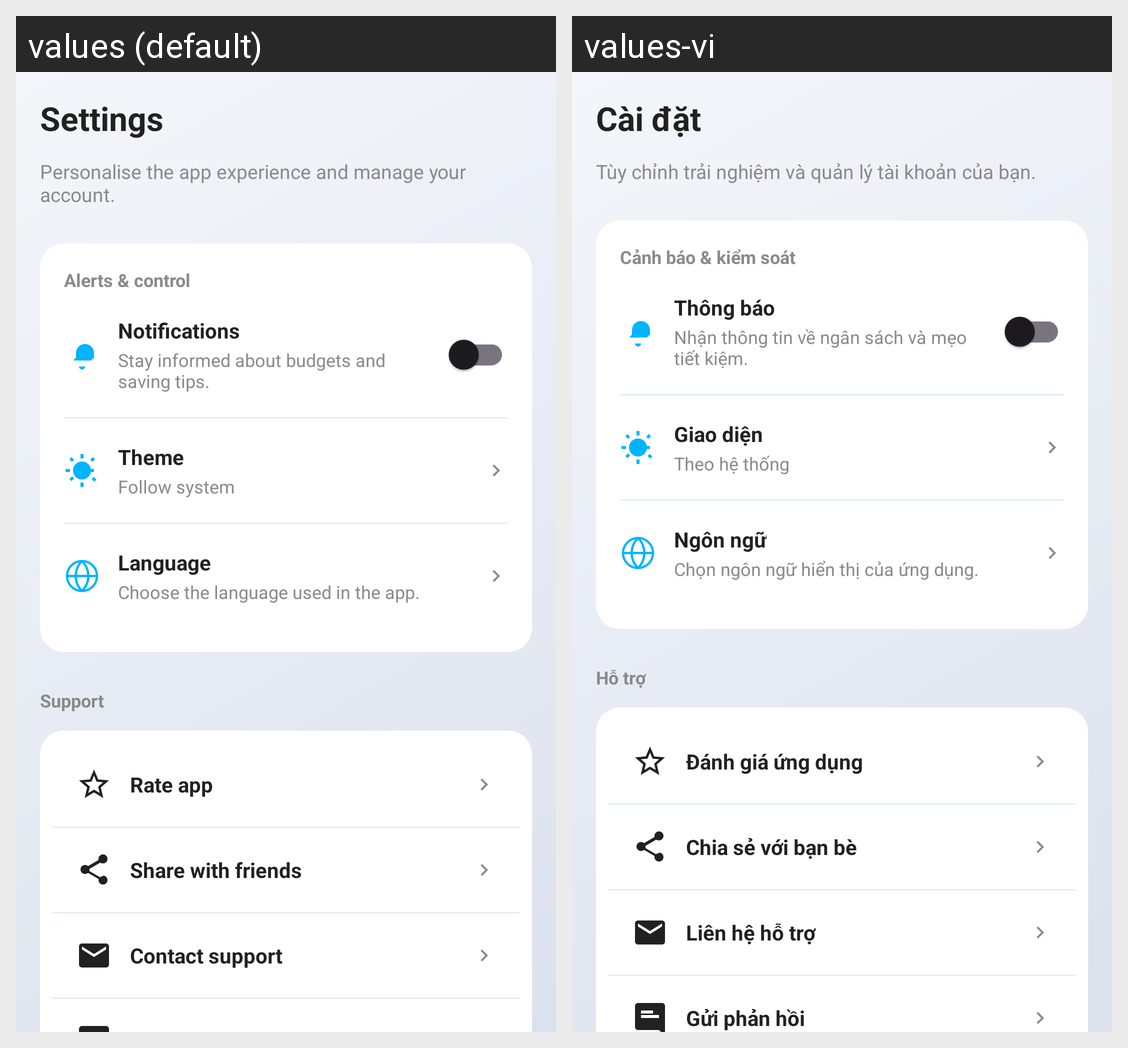

This grid shows one Android layout under two languages. Give, for every string resource on the screen, its name, the default text and each shown locale's text.
Android screen res/layout/activity_settings.xml rendered under 2 locales, left to right: values (default), values-vi. Device: Nexus 5 (rendered at 1080×1920; each locale shown at half size, 540×960, under a caption strip naming it); theme Theme.PersonalFinancialManagement.
Strings drawn on this screen, with the default value and each locale's value (text and hints the layout hard-codes, and strings that could not be matched under every locale, appear in the picture but are not listed):

settings_screen_title
  values: Settings
  values-vi: Cài đặt

settings_screen_subtitle
  values: Personalise the app experience and manage your account.
  values-vi: Tùy chỉnh trải nghiệm và quản lý tài khoản của bạn.

settings_alerts_section
  values: Alerts & control
  values-vi: Cảnh báo & kiểm soát

settings_notifications_title
  values: Notifications
  values-vi: Thông báo

settings_notifications_on
  values: Stay informed about budgets and saving tips.
  values-vi: Nhận thông tin về ngân sách và mẹo tiết kiệm.

settings_theme_label
  values: Theme
  values-vi: Giao diện

settings_theme_follow_system
  values: Follow system
  values-vi: Theo hệ thống

settings_language_title
  values: Language
  values-vi: Ngôn ngữ

settings_language_summary
  values: Choose the language used in the app.
  values-vi: Chọn ngôn ngữ hiển thị của ứng dụng.

settings_support_section
  values: Support
  values-vi: Hỗ trợ

settings_rate_app
  values: Rate app
  values-vi: Đánh giá ứng dụng

settings_share_row
  values: Share with friends
  values-vi: Chia sẻ với bạn bè

settings_contact_support
  values: Contact support
  values-vi: Liên hệ hỗ trợ
